Run: headless pygame with SDL's dummy video driver; simulated clock (each Clock.tick advances the game by its frame time, no real sleeping); random seed 0; keys injected as events and as key.get_pressed() state; mouse plan: one left click at the window centre at the start of phase 2, then a move to the lower-right quarter at the start of phase 3.
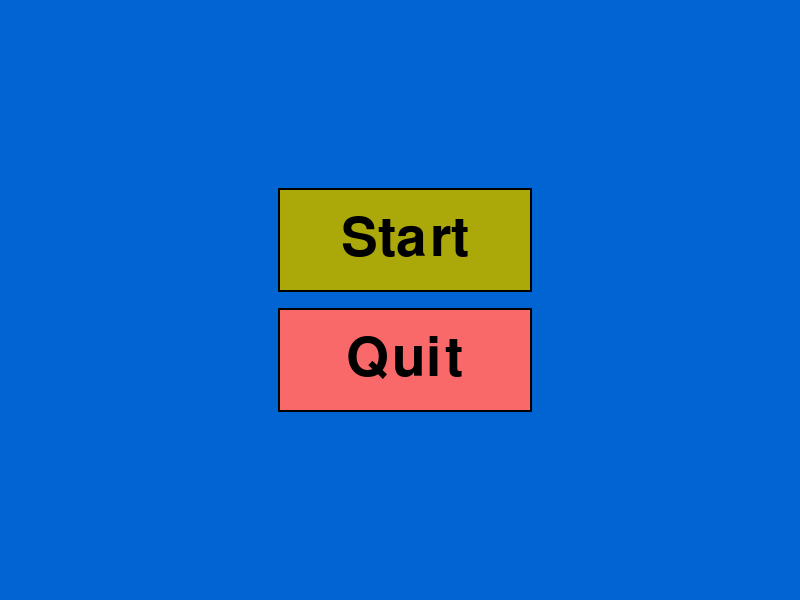
Frame 1 of 4 · flips 1–60 · no input
Frame 2 of 4 · flips 61–180 · clicked the window centre · tapped SPACE, RETURN · held RIGHT (→), D · screen unchanged from frame 1, image omitted
Frame 3 of 4 · flips 181–300 · moved the mouse to the lower-right quarter · held DOWN (↓), S · screen unchanged from frame 2, image omitted
Frame 4 of 4 · flips 301–420 · held LEFT (←), A, UP (↑), W · screen unchanged from frame 3, image omitted

The pygame program that drew these frames:

import pygame
import random

ColorXButton = (250, 105, 105)
ColorXbutton2 = (171, 168, 9);
ColorYButton = (200, 80, 51)
ColorYButton2 = (240, 240, 4)
ColorFon = (0, 100, 210)
BLACK = (0, 0, 0)
WHITE = (255, 255, 255)
RED = (255, 0, 0)
BLUE = (0, 0, 255)

game_state = "True"
running = True


class Button():
    def __init__(self, color, x, y, width, height, text=''):
        global drawing
        self.color = color
        self.x = x
        self.y = y
        self.width = width
        self.height = height
        self.text = text
        pygame.init()
        drawing = pygame.display.set_mode((800, 600))
        drawing.fill(ColorFon)

    def draw(self, drawing, outline=None):
        if outline:
            pygame.draw.rect(drawing, outline, (278, self.y - 2, self.width + 4, self.height + 4), 2)

        pygame.draw.rect(drawing, self.color, (self.x, self.y, self.width, self.height), 0)

        if self.text != '':
            font = pygame.font.SysFont('Times New Roman', 80)
            text = font.render(self.text, 1, (0, 0, 0))
            drawing.blit(text, (
                self.x + (self.width / 2 - text.get_width() / 2), self.y + (self.height / 2 - text.get_height() / 2)))

    def positions(self, pos):
        if self.x < pos[0] < self.x + self.width:
            if self.y < pos[1] < self.y + self.height:
                return True

        return False


First = Button(ColorXbutton2, 280, 190, 250, 100, "Start")
Second = Button(ColorXButton, 280, 310, 250, 100, "Quit")


def Menu():
    drawing.fill((0, 100, 210))
    First.draw(drawing, (0, 0, 0))
    Second.draw(drawing, (0, 0, 0))


def Game():
    drawing.fill((0, 0, 0))

    class Block(pygame.sprite.Sprite):
        def __init__(self, color):
            super().__init__()

            self.image = pygame.Surface([20, 15])
            self.image.fill(color)

            self.rect = self.image.get_rect()

    class Player(pygame.sprite.Sprite):
        def __init__(self):
            super().__init__()

            self.image = pygame.Surface([20, 20])
            self.image.fill(RED)

            self.rect = self.image.get_rect()

        def update(self):
            pos = pygame.mouse.get_pos()
            self.rect.x = pos[0]

    class Bullet(pygame.sprite.Sprite):
        def __init__(self):
            super().__init__()
            self.image = pygame.Surface([4, 10])
            self.image.fill(BLACK)
            self.rect = self.image.get_rect()

        def update(self):
            self.rect.y -= 3

    pygame.init()
    screen_width = 700
    screen_height = 400
    screen = pygame.display.set_mode([screen_width, screen_height])
    all_sprites_list = pygame.sprite.Group()
    block_list = pygame.sprite.Group()
    bullet_list = pygame.sprite.Group()

    for i in range(50):
        block = Block(BLUE)
        block.rect.x = random.randrange(screen_width)
        block.rect.y = random.randrange(350)
        block_list.add(block)
        all_sprites_list.add(block)

    player = Player()
    all_sprites_list.add(player)
    runnning = False
    clock = pygame.time.Clock()
    score = 0
    player.rect.y = 370

    while not runnning:
        for event in pygame.event.get():
            if event.type == pygame.QUIT:
                runnning = True

            elif event.type == pygame.MOUSEBUTTONDOWN:
                bullet = Bullet()
                bullet.rect.x = player.rect.x
                bullet.rect.y = player.rect.y
                all_sprites_list.add(bullet)
                bullet_list.add(bullet)
        all_sprites_list.update()

        for i in range(10000):
            screen.fill(pygame.Color(WHITE),
                        (random.random() * screen_width,
                         random.random() * screen_height, 1, 1))
        for bullet in bullet_list:

            block_hit_list = pygame.sprite.spritecollide(bullet, block_list, True)
            for block in block_hit_list:
                bullet_list.remove(bullet)
                all_sprites_list.remove(bullet)
                score += 1
                print(score)
                f2 = pygame.font.SysFont('serif', 90)
                text2 = f2.render("Score!", False,
                                  (250, 200, 0))
                screen.blit(text2, (200, 200))
            if bullet.rect.y < -10:
                bullet_list.remove(bullet)
                all_sprites_list.remove(bullet)
        all_sprites_list.draw(screen)
        pygame.display.flip()
        clock.tick(60)
    pygame.quit()


while running:
    if game_state == "True":
        Menu()
    elif game_state == "game":
        Game()
    pygame.display.update()

    for event in pygame.event.get():
        pos = pygame.mouse.get_pos()

        if game_state == "True":
            if event.type == pygame.MOUSEBUTTONDOWN:
                if First.positions(pos):
                    game_state = "game"
                if Second.positions(pos):
                    run = False
                    pygame.quit()
                    quit()

        if event.type == pygame.QUIT:
            running = False
            pygame.quit()
            quit()

            if event.type == pygame.MOUSEMOTION:
                if First.positions(pos):
                    First.color = ColorXButton
                else:
                    First.color = ColorYButton
                if Second.positions(pos):
                    Second.color = ColorYButton
                else:
                    Second.color = ColorYButton2
